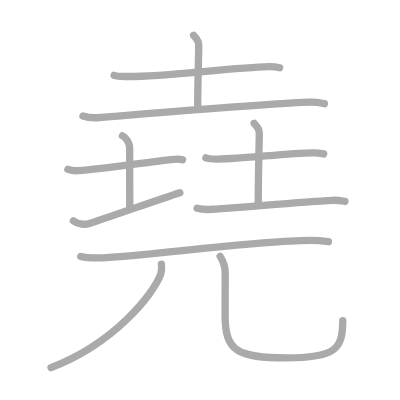
t = 0.00 s
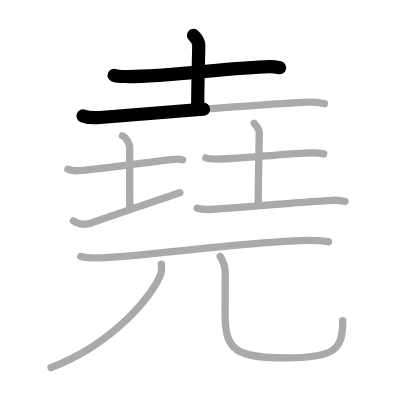
t = 2.50 s
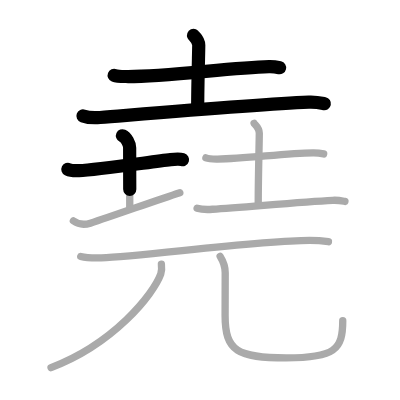
t = 4.75 s
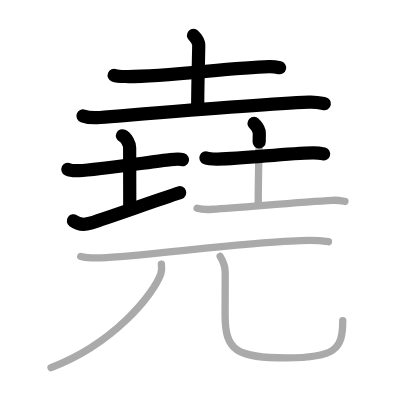
t = 7.25 s
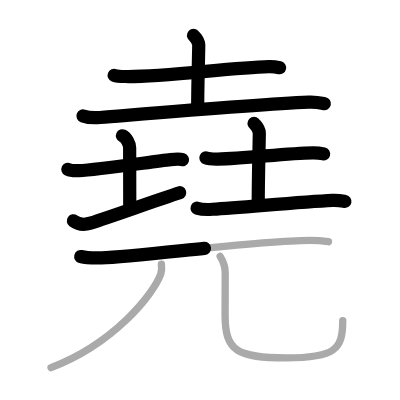
t = 9.50 s
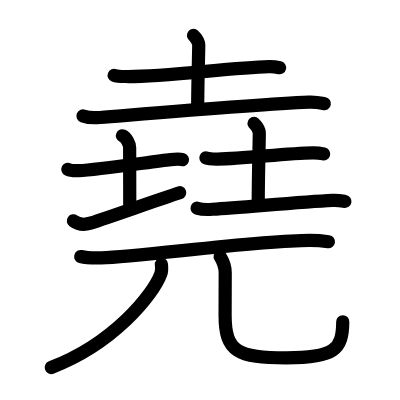
t = 12.00 s

The animated SVG that drew these frames (rendered in a browser with its animation timeline set to each time). Animation: 12 SMIL elements (animate=12); one cycle of 12.00 s.

<?xml version="1.0" standalone="no"?>
<!DOCTYPE svg PUBLIC "-//W3C//DTD SVG 1.1//EN"   "http://www.w3.org/Graphics/SVG/1.1/DTD/svg11.dtd">
<svg width="400px" height="400px"  version="1.1" xmlns="http://www.w3.org/2000/svg">
  <defs>
    <marker id="Triangle" viewBox="0 0 10 10" refX="0" refY="5" markerUnits="strokeWidth" markerWidth="3" style="stroke-opacity:0%;fill:#aaaaaa;" markerHeight="2" orient="auto">
      <path d="M 0 0 L 10 5 L 0 10 z" />
    </marker>
    
    <marker id="Arrow" viewBox="0 0 10 10" refX="5" refY="5" markerUnits="strokeWidth" markerWidth="1.8" style="stroke-opacity:0%;fill:#770000;" markerHeight="2" orient="auto">
      <path d="M 0 4 L 6 4 L 4 1 L 10 5 L 4 9 L 6 6 L 0 6 z" />
        <circle cx="5" cy="5" r="5" />
      </marker>
    
    <marker id="TriangleRed" viewBox="0 0 10 10" refX="0" refY="5" markerUnits="strokeWidth" markerWidth="3" style="stroke-opacity:0%;fill:#CC0000;" markerHeight="2" orient="auto">
      <path d="M 0 0 L 10 5 L 0 10 z" />
    </marker>
    
    <marker id="ArrowRed" viewBox="0 0 10 10" refX="5" refY="5" markerUnits="strokeWidth" markerWidth="1.8" style="stroke-opacity:0%;fill:#CC0000;" markerHeight="2" orient="auto">
      <path d="M 0 4 L 6 4 L 4 1 L 10 5 L 4 9 L 6 6 L 0 6 z" />
        <circle cx="5" cy="5" r="5" />
      </marker>
    
  </defs>
  
  <path style="fill:#ffffff; fill-opacity:100%; fill-rule:evenodd; stroke-width:0;" d="M 0 0 L 400px 0 L 400px 400px L 0 400px L 0 0" />

  <g transform="scale(3.6697247706422 3.6697247706422)">
<path style="fill:none; fill-opacity:0%; fill-rule:evenodd; stroke:#aaaaaa; stroke-opacity:100%; stroke-width: 1.5pt; stroke-linejoin:round; stroke-linecap:round;" d="M31.11 20.53c0.83 0.32 2.35 0.31 3.18 0.32c10.46 0.14 28.27-2.42 39.01-2.71c1.38-0.04 2.21 0.15 2.9 0.31"></path>
<path style="fill:none; fill-opacity:0%; fill-rule:evenodd; stroke:#aaaaaa; stroke-opacity:100%; stroke-width: 1.5pt; stroke-linejoin:round; stroke-linecap:round;" d="M52.74 9.62c0.1 0.23 1.42 1.22 1.42 2.71c0 1.67-0.29 10.42-0.29 17.38"></path>
<path style="fill:none; fill-opacity:0%; fill-rule:evenodd; stroke:#aaaaaa; stroke-opacity:100%; stroke-width: 1.5pt; stroke-linejoin:round; stroke-linecap:round;" d="M22.61 31.59c1.21 0.43 3.44 0.53 4.66 0.43c15.04-1.21 43.43-3.61 56.88-4.18c2.02-0.09 3.24 0.21 4.25 0.42"></path>
<path style="fill:none; fill-opacity:0%; fill-rule:evenodd; stroke:#aaaaaa; stroke-opacity:100%; stroke-width: 1.5pt; stroke-linejoin:round; stroke-linecap:round;" d="M18.5 46.14c0.76 0.38 2.24 0.4 3 0.36c5-0.25 19.65-2.39 25-3c1.25-0.14 2.62-0.18 3.25 0.01"></path>
<path style="fill:none; fill-opacity:0%; fill-rule:evenodd; stroke:#aaaaaa; stroke-opacity:100%; stroke-width: 1.5pt; stroke-linejoin:round; stroke-linecap:round;" d="M33.37 37c1.09 0.5 1.96 2.23 1.96 3.25c0 7.25 0.03 5.75 0.03 16.5"></path>
<path style="fill:none; fill-opacity:0%; fill-rule:evenodd; stroke:#aaaaaa; stroke-opacity:100%; stroke-width: 1.5pt; stroke-linejoin:round; stroke-linecap:round;" d="M20 60.19c0.77 0.56 2.31 1.36 4.62 0.62c6.42-2.06 17.96-6.25 24.38-8.31"></path>
<path style="fill:none; fill-opacity:0%; fill-rule:evenodd; stroke:#aaaaaa; stroke-opacity:100%; stroke-width: 1.5pt; stroke-linejoin:round; stroke-linecap:round;" d="M56.11 43.03c0.83 0.32 2.35 0.33 3.18 0.32c7.71-0.11 18.46-1.61 26.01-1.71c1.38-0.02 2.21 0.15 2.9 0.31"></path>
<path style="fill:none; fill-opacity:0%; fill-rule:evenodd; stroke:#aaaaaa; stroke-opacity:100%; stroke-width: 1.5pt; stroke-linejoin:round; stroke-linecap:round;" d="M69.24 33.62c0.1 0.23 1.42 1.22 1.42 2.71c0 1.67-0.29 11.92-0.29 18.88"></path>
<path style="fill:none; fill-opacity:0%; fill-rule:evenodd; stroke:#aaaaaa; stroke-opacity:100%; stroke-width: 1.5pt; stroke-linejoin:round; stroke-linecap:round;" d="M53.71 56.73c0.96 0.3 3.23 0.37 4.19 0.3C66.5 56.5 82 55 90.63 54.59c1.6-0.08 2.57 0.15 3.37 0.3"></path>
<path style="fill:none; fill-opacity:0%; fill-rule:evenodd; stroke:#aaaaaa; stroke-opacity:100%; stroke-width: 1.5pt; stroke-linejoin:round; stroke-linecap:round;" d="M22 69.9c1.47 0.37 4.17 0.41 5.64 0.37C37.9 70 70.35 65.51 84.35 65.51c2.45 0 3.93 0.18 5.15 0.36"></path>
<path style="fill:none; fill-opacity:0%; fill-rule:evenodd; stroke:#aaaaaa; stroke-opacity:100%; stroke-width: 1.5pt; stroke-linejoin:round; stroke-linecap:round;" d="M43.98 72c0.08 0.66 0.18 1.71-0.17 2.67c-2.05 5.62-12.85 19.02-29.9 25.5"></path>
<path style="fill:none; fill-opacity:0%; fill-rule:evenodd; stroke:#aaaaaa; stroke-opacity:100%; stroke-width: 1.5pt; stroke-linejoin:round; stroke-linecap:round;" d="M59.99 69.87c0.74 1.19 1.38 2.59 1.38 4.43c0 2.45-0.03 6.14-0.03 11.7c0 9.75 3.42 11.53 16.67 11.53s15.39-2.28 15.39-10.12"></path>

<path style="fill:none; fill-opacity:0%; fill-rule:evenodd; stroke:#000000; stroke-opacity:100%; stroke-width: 2.7pt; stroke-linejoin:round; stroke-linecap:round;" d="M31.11 20.53c0.83 0.32 2.35 0.31 3.18 0.32c10.46 0.14 28.27-2.42 39.01-2.71c1.38-0.04 2.21 0.15 2.9 0.31" pathLength="100" stroke-dashoffset="100" stroke-dasharray="100 105"><animate id="dashAnim1" attributeName="stroke-dashoffset" from="100" to="0" dur="1s" calcMode="linear" fill="freeze"/></path>
<path style="fill:none; fill-opacity:0%; fill-rule:evenodd; stroke:#000000; stroke-opacity:100%; stroke-width: 2.7pt; stroke-linejoin:round; stroke-linecap:round;" d="M52.74 9.62c0.1 0.23 1.42 1.22 1.42 2.71c0 1.67-0.29 10.42-0.29 17.38" pathLength="100" stroke-dashoffset="100" stroke-dasharray="100 105"><animate id="dashAnim2" attributeName="stroke-dashoffset" from="100" to="0" dur="1s" calcMode="linear" begin="dashAnim1.end" fill="freeze"/></path>
<path style="fill:none; fill-opacity:0%; fill-rule:evenodd; stroke:#000000; stroke-opacity:100%; stroke-width: 2.7pt; stroke-linejoin:round; stroke-linecap:round;" d="M22.61 31.59c1.21 0.43 3.44 0.53 4.66 0.43c15.04-1.21 43.43-3.61 56.88-4.18c2.02-0.09 3.24 0.21 4.25 0.42" pathLength="100" stroke-dashoffset="100" stroke-dasharray="100 105"><animate id="dashAnim3" attributeName="stroke-dashoffset" from="100" to="0" dur="1s" calcMode="linear" begin="dashAnim2.end" fill="freeze"/></path>
<path style="fill:none; fill-opacity:0%; fill-rule:evenodd; stroke:#000000; stroke-opacity:100%; stroke-width: 2.7pt; stroke-linejoin:round; stroke-linecap:round;" d="M18.5 46.14c0.76 0.38 2.24 0.4 3 0.36c5-0.25 19.65-2.39 25-3c1.25-0.14 2.62-0.18 3.25 0.01" pathLength="100" stroke-dashoffset="100" stroke-dasharray="100 105"><animate id="dashAnim4" attributeName="stroke-dashoffset" from="100" to="0" dur="1s" calcMode="linear" begin="dashAnim3.end" fill="freeze"/></path>
<path style="fill:none; fill-opacity:0%; fill-rule:evenodd; stroke:#000000; stroke-opacity:100%; stroke-width: 2.7pt; stroke-linejoin:round; stroke-linecap:round;" d="M33.37 37c1.09 0.5 1.96 2.23 1.96 3.25c0 7.25 0.03 5.75 0.03 16.5" pathLength="100" stroke-dashoffset="100" stroke-dasharray="100 105"><animate id="dashAnim5" attributeName="stroke-dashoffset" from="100" to="0" dur="1s" calcMode="linear" begin="dashAnim4.end" fill="freeze"/></path>
<path style="fill:none; fill-opacity:0%; fill-rule:evenodd; stroke:#000000; stroke-opacity:100%; stroke-width: 2.7pt; stroke-linejoin:round; stroke-linecap:round;" d="M20 60.19c0.77 0.56 2.31 1.36 4.62 0.62c6.42-2.06 17.96-6.25 24.38-8.31" pathLength="100" stroke-dashoffset="100" stroke-dasharray="100 105"><animate id="dashAnim6" attributeName="stroke-dashoffset" from="100" to="0" dur="1s" calcMode="linear" begin="dashAnim5.end" fill="freeze"/></path>
<path style="fill:none; fill-opacity:0%; fill-rule:evenodd; stroke:#000000; stroke-opacity:100%; stroke-width: 2.7pt; stroke-linejoin:round; stroke-linecap:round;" d="M56.11 43.03c0.83 0.32 2.35 0.33 3.18 0.32c7.71-0.11 18.46-1.61 26.01-1.71c1.38-0.02 2.21 0.15 2.9 0.31" pathLength="100" stroke-dashoffset="100" stroke-dasharray="100 105"><animate id="dashAnim7" attributeName="stroke-dashoffset" from="100" to="0" dur="1s" calcMode="linear" begin="dashAnim6.end" fill="freeze"/></path>
<path style="fill:none; fill-opacity:0%; fill-rule:evenodd; stroke:#000000; stroke-opacity:100%; stroke-width: 2.7pt; stroke-linejoin:round; stroke-linecap:round;" d="M69.24 33.62c0.1 0.23 1.42 1.22 1.42 2.71c0 1.67-0.29 11.92-0.29 18.88" pathLength="100" stroke-dashoffset="100" stroke-dasharray="100 105"><animate id="dashAnim8" attributeName="stroke-dashoffset" from="100" to="0" dur="1s" calcMode="linear" begin="dashAnim7.end" fill="freeze"/></path>
<path style="fill:none; fill-opacity:0%; fill-rule:evenodd; stroke:#000000; stroke-opacity:100%; stroke-width: 2.7pt; stroke-linejoin:round; stroke-linecap:round;" d="M53.71 56.73c0.96 0.3 3.23 0.37 4.19 0.3C66.5 56.5 82 55 90.63 54.59c1.6-0.08 2.57 0.15 3.37 0.3" pathLength="100" stroke-dashoffset="100" stroke-dasharray="100 105"><animate id="dashAnim9" attributeName="stroke-dashoffset" from="100" to="0" dur="1s" calcMode="linear" begin="dashAnim8.end" fill="freeze"/></path>
<path style="fill:none; fill-opacity:0%; fill-rule:evenodd; stroke:#000000; stroke-opacity:100%; stroke-width: 2.7pt; stroke-linejoin:round; stroke-linecap:round;" d="M22 69.9c1.47 0.37 4.17 0.41 5.64 0.37C37.9 70 70.35 65.51 84.35 65.51c2.45 0 3.93 0.18 5.15 0.36" pathLength="100" stroke-dashoffset="100" stroke-dasharray="100 105"><animate id="dashAnim10" attributeName="stroke-dashoffset" from="100" to="0" dur="1s" calcMode="linear" begin="dashAnim9.end" fill="freeze"/></path>
<path style="fill:none; fill-opacity:0%; fill-rule:evenodd; stroke:#000000; stroke-opacity:100%; stroke-width: 2.7pt; stroke-linejoin:round; stroke-linecap:round;" d="M43.98 72c0.08 0.66 0.18 1.71-0.17 2.67c-2.05 5.62-12.85 19.02-29.9 25.5" pathLength="100" stroke-dashoffset="100" stroke-dasharray="100 105"><animate id="dashAnim11" attributeName="stroke-dashoffset" from="100" to="0" dur="1s" calcMode="linear" begin="dashAnim10.end" fill="freeze"/></path>
<path style="fill:none; fill-opacity:0%; fill-rule:evenodd; stroke:#000000; stroke-opacity:100%; stroke-width: 2.7pt; stroke-linejoin:round; stroke-linecap:round;" d="M59.99 69.87c0.74 1.19 1.38 2.59 1.38 4.43c0 2.45-0.03 6.14-0.03 11.7c0 9.75 3.42 11.53 16.67 11.53s15.39-2.28 15.39-10.12" pathLength="100" stroke-dashoffset="100" stroke-dasharray="100 105"><animate id="dashAnim12" attributeName="stroke-dashoffset" from="100" to="0" dur="1s" calcMode="linear" begin="dashAnim11.end" fill="freeze"/></path>

</g>

</svg>  
          
